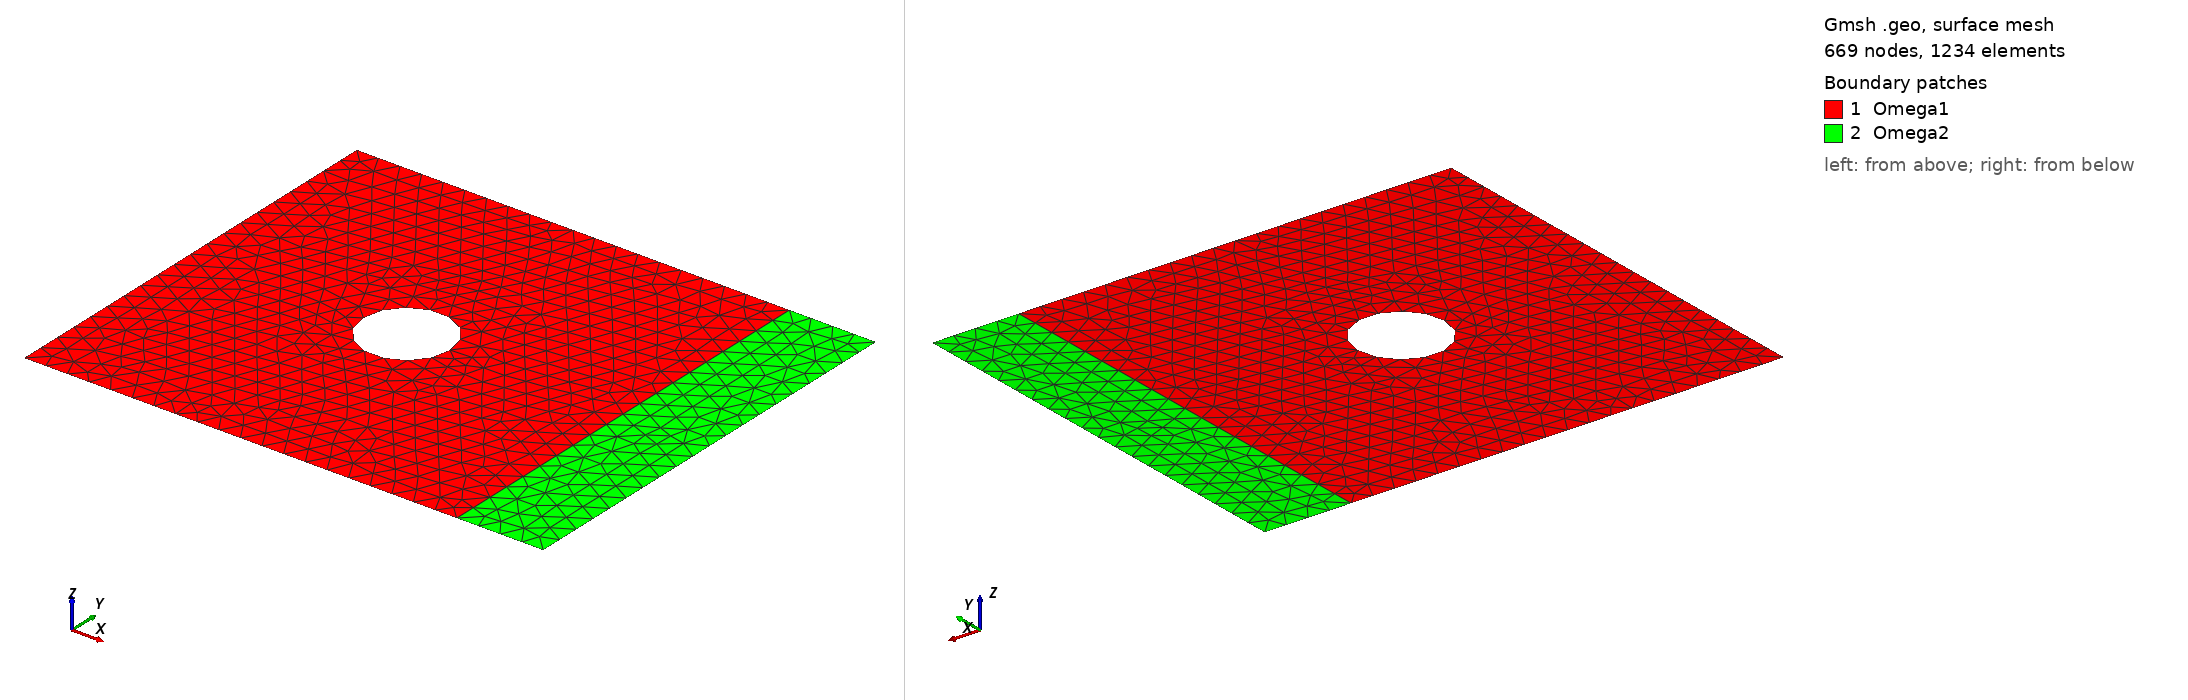

Gmsh geometry script, surface-meshed: 669 nodes, 1234 surface elements. Boundary patches (legend numbers): 1 Omega1, 2 Omega2. Left view from above one corner, right view from below the opposite corner. Legend entries are the model's physical surfaces. The drawing asked Gmsh for element sizes between 1% and 20% of the model's largest extent; the script's own settings can give other sizes.

=== thermo2d.geo (drawn) ===
h=0.1;
Point(1) = {2.0000000000000001e-01,0.0000000000000000e+00,0.0000000000000000e+00,h};
Point(2) = {0.0000000000000000e+00,0.0000000000000000e+00,0.0000000000000000e+00,h};
Point(3) = {-2.0000000000000001e-01,0.0000000000000000e+00,0.0000000000000000e+00,h};
Point(4) = {-1.0000000000000000e+00,-1.0000000000000000e+00,0.0000000000000000e+00,h};
Point(5) = {1.0000000000000000e+00,-1.0000000000000000e+00,0.0000000000000000e+00,h};
Point(6) = {1.0000000000000000e+00,1.0000000000000000e+00,0.0000000000000000e+00,h};
Point(7) = {-1.0000000000000000e+00,1.0000000000000000e+00,0.0000000000000000e+00,h};
Point(8) = {1.4,1.,0.0000000000000000e+00,h};
Point(9) = {1.4,-1.,0.0000000000000000e+00,h};

Circle(1) = { 1,2,3};
Circle(2) = { 3,2,1};
Line(3) = { 4,5};
Line(4) = { 5,6};
Line(5) = { 6,7};
Line(6) = { 7,4};
Line Loop(1) = {1,2};
Line Loop(2) = {3,4,5,6};
Plane Surface(3) = {2,1};

Line(7) = {6, 8};
Line(8) = {8, 9};
Line(9) = {9, 5};
Line Loop(10) = {7, 8, 9, 4};
Plane Surface(11) = {10};


Physical Line("MarkerDirichlet") = {6};
Physical Line("MarkerNeumann_1") = {3,5};
Physical Line("MarkerNeumann_2") = {7,9};
Physical Line("MarkerRobin") = {8};
Physical Line("wall") = {1,2};
Physical Line("Interface_1_2") = {4};
Physical Surface("Omega1") = {3};
Physical Surface("Omega2") = {11};
